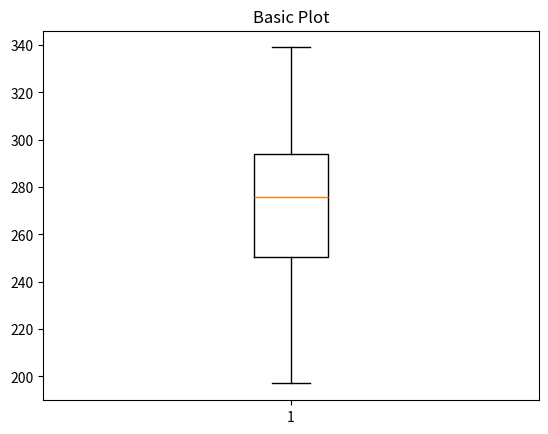

Recreate this plot in Python.
import matplotlib.pyplot as plt

plt.interactive(False)
datapoints = [197,199,234,267,269,276,281,289,299,301,339]
fig1, ax1 = plt.subplots()
ax1.set_title('Basic Plot')
ax1.boxplot(datapoints, notch=False)
plt.show()
